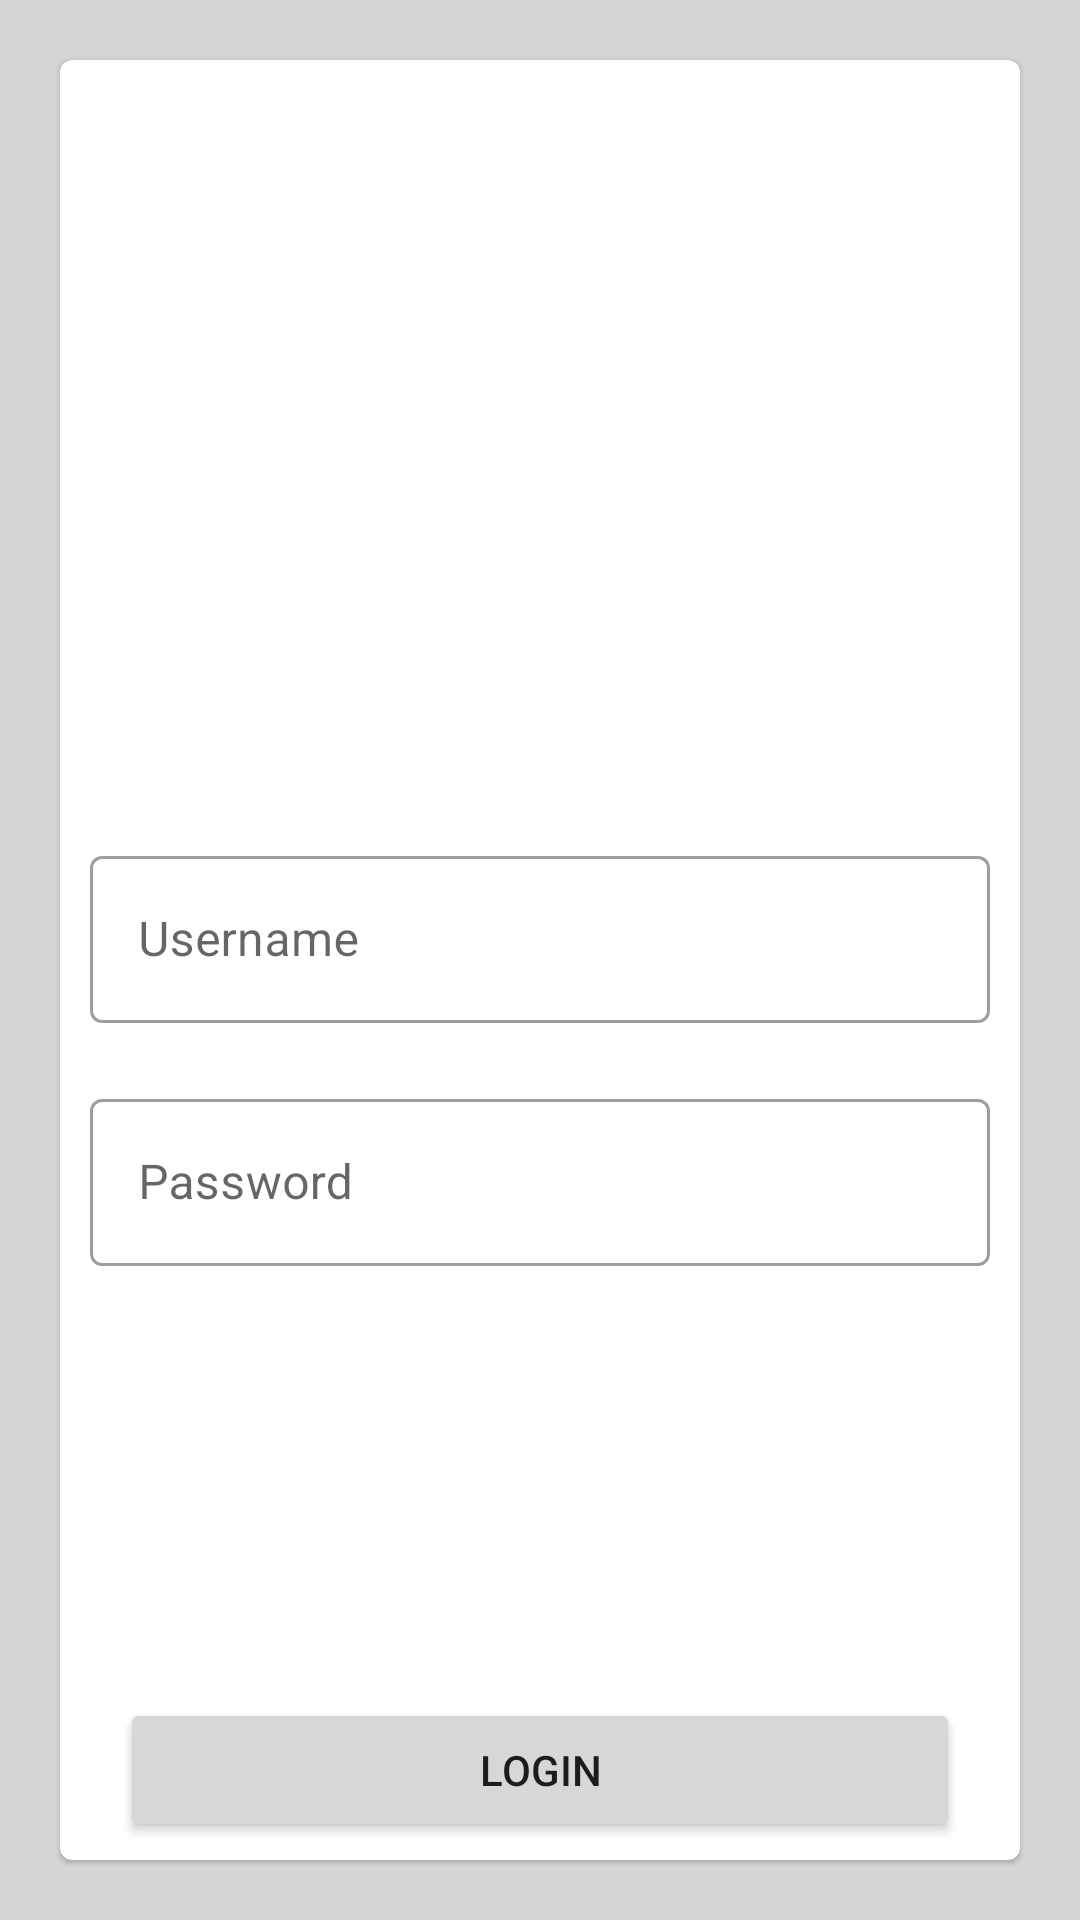

Here is an Android app screen rendered from its layout file. Give the layout XML and the strings, colors and styles it references.
<!-- AndroidManifest.xml: application theme Theme.SimpleReminder -->
<!-- res/layout/activity_login.xml -->
<?xml version="1.0" encoding="utf-8"?>
<androidx.constraintlayout.widget.ConstraintLayout xmlns:android="http://schemas.android.com/apk/res/android"
    xmlns:app="http://schemas.android.com/apk/res-auto"
    xmlns:tools="http://schemas.android.com/tools"
    android:layout_width="match_parent"
    android:layout_height="match_parent"
    android:background="#31252F30"
    tools:context=".MainActivity">

    <com.google.android.material.card.MaterialCardView
        android:layout_width="match_parent"
        android:layout_height="match_parent"
        android:layout_margin="20dp"
        android:layout_marginTop="20dp"
        app:layout_constraintTop_toTopOf="parent">
        <LinearLayout
            android:layout_width="match_parent"
            android:layout_height="match_parent"
            android:orientation="vertical">
            <ImageView
                android:id="@+id/image"
                android:layout_width="match_parent"
                android:layout_height="200dp"
                android:layout_marginTop="50dp"
                android:src="@mipmap/pepe" />

            <com.google.android.material.textfield.TextInputLayout

                style="@style/Widget.MaterialComponents.TextInputLayout.OutlinedBox"
                android:layout_width="match_parent"
                android:layout_height="wrap_content"
                android:layout_margin="10dp"
                android:hint="Username">

                <com.google.android.material.textfield.TextInputEditText
                    android:id="@+id/username"
                    android:layout_width="match_parent"
                    android:layout_height="wrap_content" />

            </com.google.android.material.textfield.TextInputLayout>
            <com.google.android.material.textfield.TextInputLayout

                style="@style/Widget.MaterialComponents.TextInputLayout.OutlinedBox"
                android:layout_width="match_parent"
                android:layout_height="wrap_content"
                android:layout_margin="10dp"
                android:hint="Password">

                <com.google.android.material.textfield.TextInputEditText
                    android:id="@+id/password"
                    android:layout_width="match_parent"
                    android:layout_height="wrap_content" />

            </com.google.android.material.textfield.TextInputLayout>

            <RelativeLayout
                android:layout_width="match_parent"
                android:layout_height="match_parent">

                <Button
                    android:id="@+id/btn_login"
                    android:layout_marginStart="20dp"
                    android:layout_width="match_parent"
                    android:layout_height="wrap_content"
                    android:layout_alignParentEnd="true"
                    android:layout_alignParentBottom="true"
                    android:layout_marginEnd="20dp"
                    android:layout_marginBottom="6dp"
                    android:text="login"
                    android:onClick="onBtnLoginClick"
                    />
            </RelativeLayout>

        </LinearLayout>


    </com.google.android.material.card.MaterialCardView>

</androidx.constraintlayout.widget.ConstraintLayout>
<!-- resources referenced by this layout -->
<resources>
  <!-- mipmap pepe (mipmap-anydpi-v26) -->
  <?xml version="1.0" encoding="utf-8"?>
  <adaptive-icon xmlns:android="http://schemas.android.com/apk/res/android">
      <background android:drawable="@color/pepe_background"/>
      <foreground android:drawable="@mipmap/pepe_foreground"/>
  </adaptive-icon>
  <style name="Theme.SimpleReminder" parent="Theme.MaterialComponents.DayNight.DarkActionBar">
          
          <item name="colorPrimary">@color/purple_500</item>
          <item name="colorPrimaryVariant">@color/purple_700</item>
          <item name="colorOnPrimary">@color/white</item>
          
          <item name="colorSecondary">@color/teal_200</item>
          <item name="colorSecondaryVariant">@color/teal_700</item>
          <item name="colorOnSecondary">@color/black</item>
          
          <item name="android:statusBarColor" tools:targetApi="l">?attr/colorPrimaryVariant</item>
          
      </style>
  <color name="pepe_background">#3DDC84</color>
  <!-- not gathered from this repository: default colours our renderer supplied (Android Studio template values) -->
  <color name="purple_500">#FF6200EE</color>
  <color name="purple_700">#FF3700B3</color>
  <color name="teal_200">#FF03DAC5</color>
  <color name="teal_700">#FF018786</color>
  <color name="black">#FF000000</color>
  <color name="white">#FFFFFFFF</color>
</resources>
